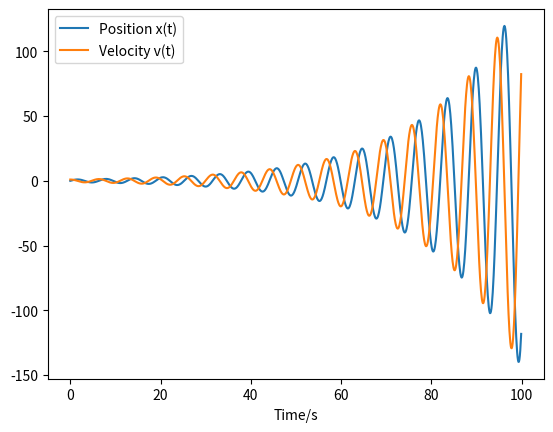

Write the Python code that produced this figure.
import math
import numpy as np
import matplotlib.pyplot as plt

#Simulation of a mass spring system undergoing simple harmonic motion.
#Total energy of spring E = 1/2 k x^2 + 1/2 m v^2

def main():
    #Initial conditions
    x0 = 0 #Zero initial displacement
    v0 = 1
    k = 1
    m = 1
    dt = 0.1
    e0 = 0.5 * k * x0**2 + 0.5 * m * v0**2
    
    #Initialise discrete timesteps
    t = np.arange(1000)*dt 
    
    #Intialise empty np array which will contain the values of x, v and e
    x = np.zeros(len(t))
    v = np.zeros(len(t))
    e = np.zeros(len(t))
    
    x[0] = x0
    v[0] = v0
    e[0] = e0
    
    for i in range(len(t)-1):
        x[i+1] = x[i] + dt * v[i]
        v[i+1] = v[i] - dt * k * x[i] / m
        e[i+1] = 0.5 * k * x[i+1]**2 + 0.5 * m * v[i+1]**2
        
    plt.plot(t, x, label="Position x(t)")
    plt.plot(t, v, label="Velocity v(t)")
    #plt.plot(t, e, label="Energy E(t)")
    plt.xlabel("Time/s")
    plt.legend() 
    plt.show()
    
    #x, v and e are noted to be increasing over time
    #This is expected as the euler method is unstable and does not conserve energy.
    
if __name__ == "__main__":
    main()